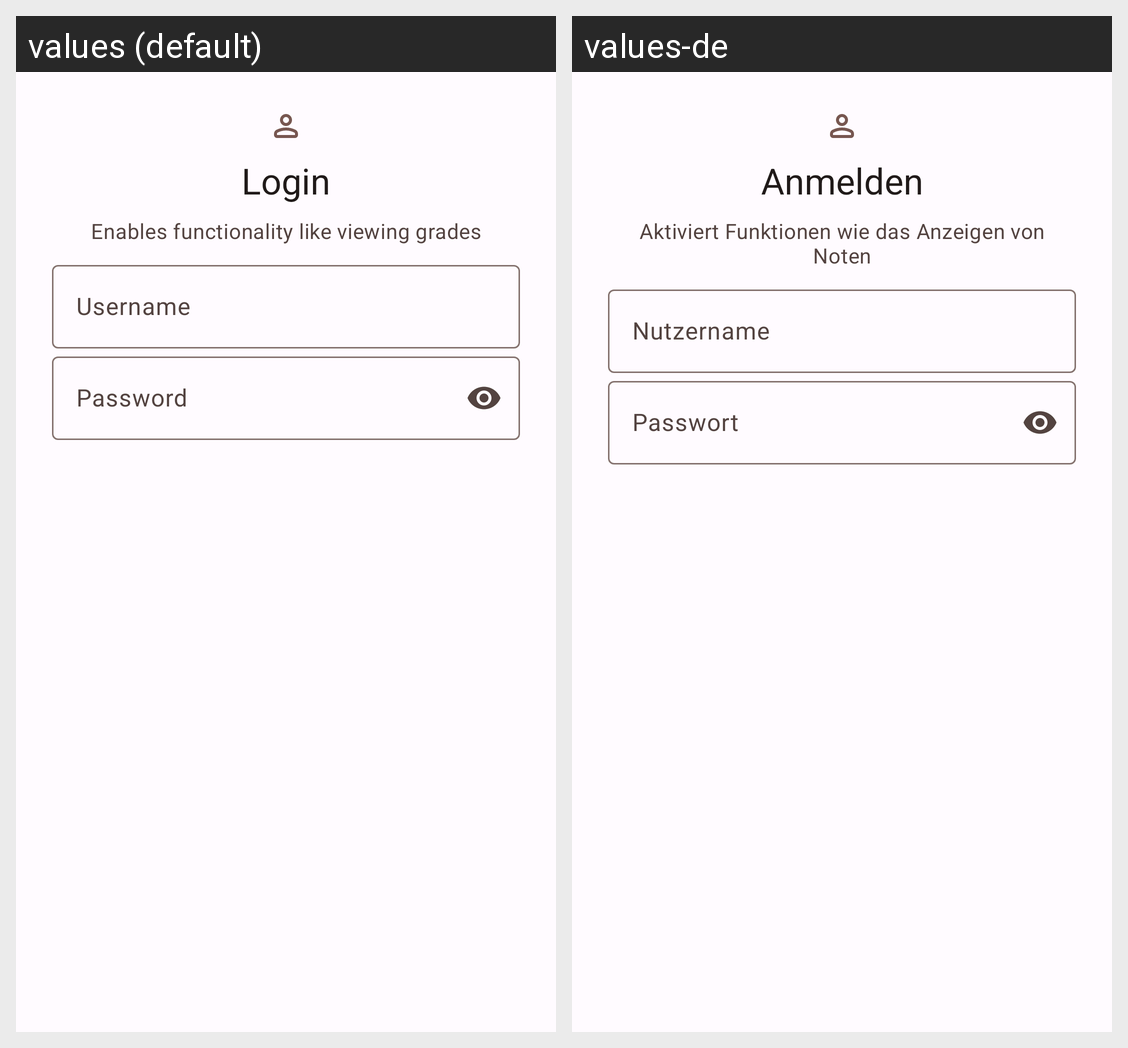

Translations of the strings shown on this Android screen, per locale in the grid:
Android screen res/layout/dialog_authentication.xml rendered under 2 locales, left to right: values (default), values-de. Device: Nexus 5 (rendered at 1080×1920; each locale shown at half size, 540×960, under a caption strip naming it); theme AppTheme.
Strings drawn on this screen, with the default value and each locale's value (text and hints the layout hard-codes, and strings that could not be matched under every locale, appear in the picture but are not listed):

preference_authentication_login
  values: Login
  values-de: Anmelden

preference_authentication_desc
  values: Enables functionality like viewing grades
  values-de: Aktiviert Funktionen wie das Anzeigen von Noten

preference_authentication_username
  values: Username
  values-de: Nutzername

preference_authentication_password
  values: Password
  values-de: Passwort
